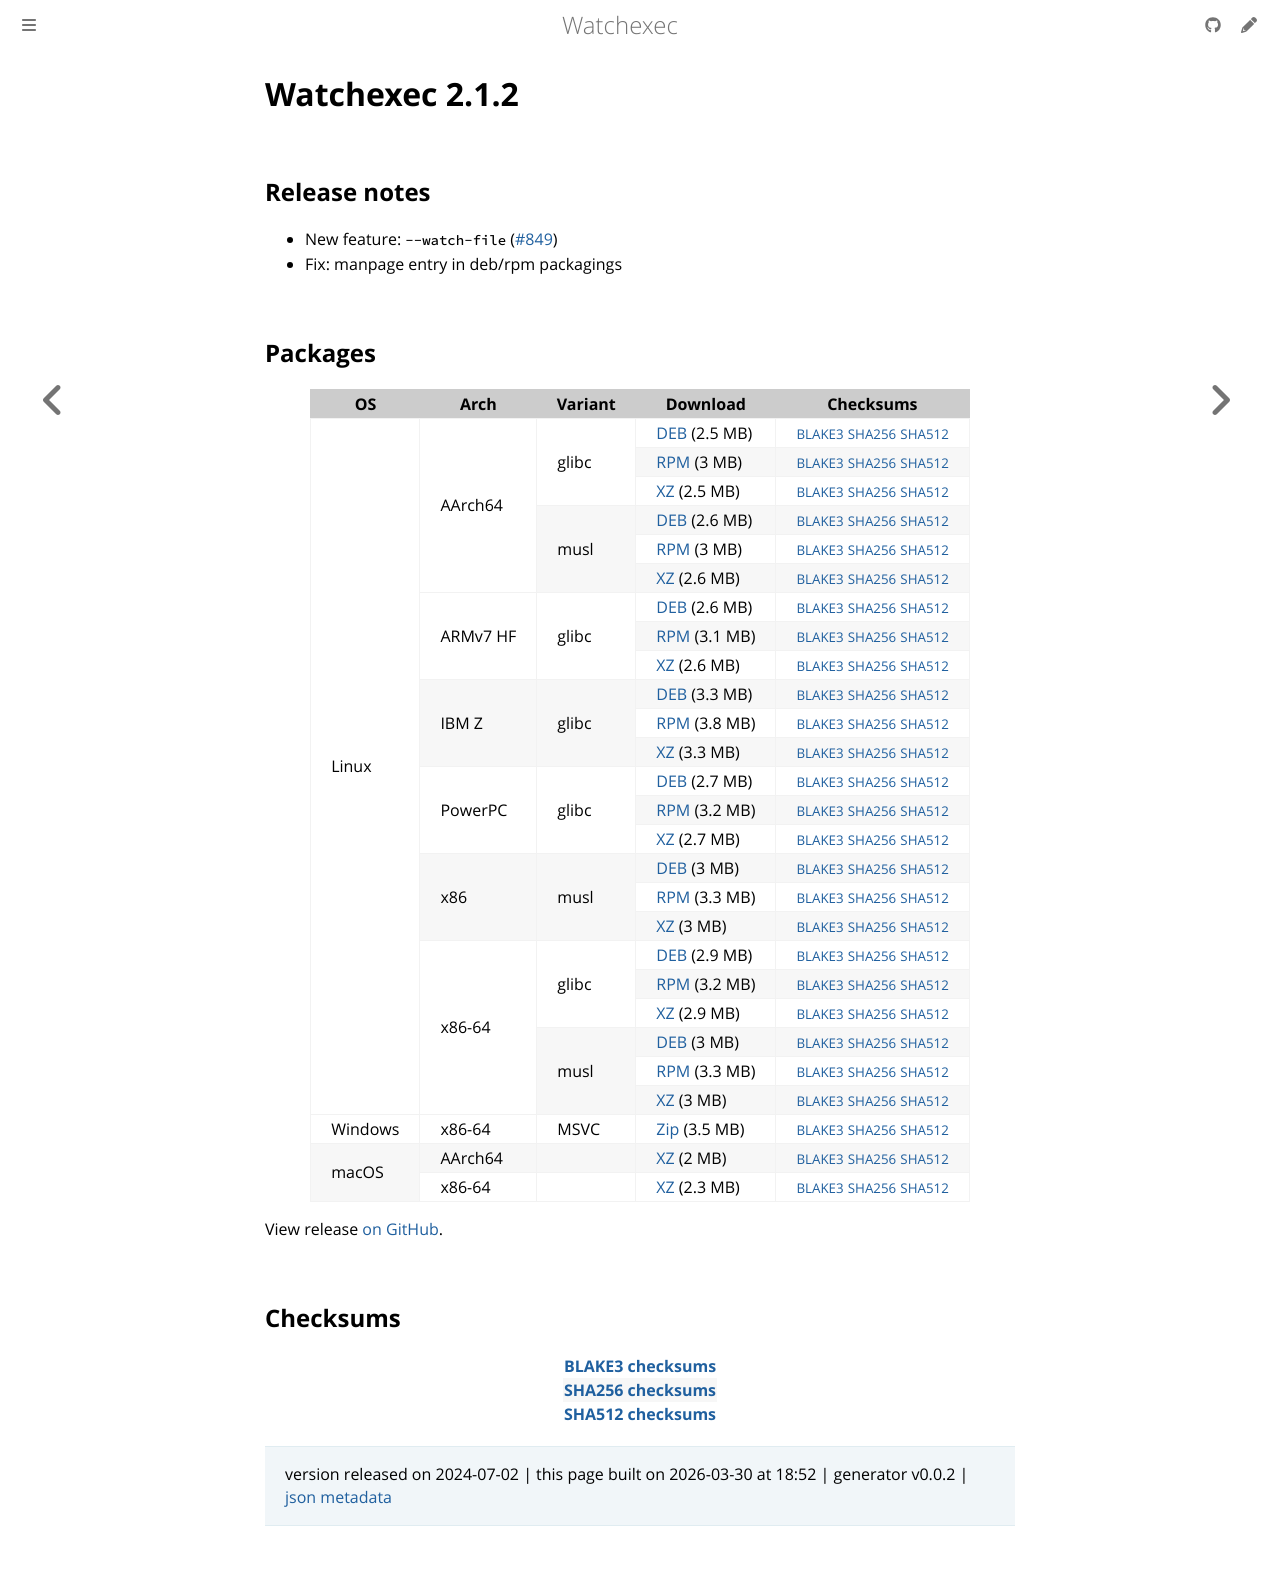

repository: watchexec/watchexec.github.io · page: downloads/watchexec/2.1.2/index.html · generator: mdbook

# Watchexec 2.1.2

## Release notes

<ul dir="auto">
<li>New feature: <code class="notranslate">--watch-file</code> (<a class="issue-link js-issue-link" data-error-text="Failed to load title" data-id="2380276495" data-permission-text="Title is private" data-url="https://github.com/watchexec/watchexec/issues/849" data-hovercard-type="issue" data-hovercard-url="/watchexec/watchexec/issues/849/hovercard" href="https://github.com/watchexec/watchexec/issues/849">#849</a>)</li>
<li>Fix: manpage entry in deb/rpm packagings</li>
</ul>

## Packages

<table class="downloads">
<thead>
<tr>
<th>OS</th>
<th>Arch</th>
<th>Variant</th>
<th>Download</th>

<th>Checksums</th>
</tr>
</thead>
<tbody>
<tr>
						<td rowspan="24">Linux</td>
						
<td rowspan="6">AArch64</td>
            
						
<td rowspan="3">glibc</td>
            
<td><a class="download" href="https://github.com/watchexec/watchexec/releases/download/v2.1.2/watchexec-2.1.2-aarch64-unknown-linux-gnu.deb">DEB</a> (2.5 MB)</td>
						<td><small><a href="https://github.com/watchexec/watchexec/releases/download/v2.1.2/watchexec-2.1.2-aarch64-unknown-linux-gnu.deb.b3">BLAKE3</a></small> <small><a href="https://github.com/watchexec/watchexec/releases/download/v2.1.2/watchexec-2.1.2-aarch64-unknown-linux-gnu.deb.sha256">SHA256</a></small> <small><a href="https://github.com/watchexec/watchexec/releases/download/v2.1.2/watchexec-2.1.2-aarch64-unknown-linux-gnu.deb.sha512">SHA512</a></small></td>
</tr>
					
<tr>
						
						
						
<td><a class="download" href="https://github.com/watchexec/watchexec/releases/download/v2.1.2/watchexec-2.1.2-aarch64-unknown-linux-gnu.rpm">RPM</a> (3 MB)</td>
						<td><small><a href="https://github.com/watchexec/watchexec/releases/download/v2.1.2/watchexec-2.1.2-aarch64-unknown-linux-gnu.rpm.b3">BLAKE3</a></small> <small><a href="https://github.com/watchexec/watchexec/releases/download/v2.1.2/watchexec-2.1.2-aarch64-unknown-linux-gnu.rpm.sha256">SHA256</a></small> <small><a href="https://github.com/watchexec/watchexec/releases/download/v2.1.2/watchexec-2.1.2-aarch64-unknown-linux-gnu.rpm.sha512">SHA512</a></small></td>
</tr>
					
<tr>
						
						
						
<td><a class="download" href="https://github.com/watchexec/watchexec/releases/download/v2.1.2/watchexec-2.1.2-aarch64-unknown-linux-gnu.tar.xz">XZ</a> (2.5 MB)</td>
						<td><small><a href="https://github.com/watchexec/watchexec/releases/download/v2.1.2/watchexec-2.1.2-aarch64-unknown-linux-gnu.tar.xz.b3">BLAKE3</a></small> <small><a href="https://github.com/watchexec/watchexec/releases/download/v2.1.2/watchexec-2.1.2-aarch64-unknown-linux-gnu.tar.xz.sha256">SHA256</a></small> <small><a href="https://github.com/watchexec/watchexec/releases/download/v2.1.2/watchexec-2.1.2-aarch64-unknown-linux-gnu.tar.xz.sha512">SHA512</a></small></td>
</tr>
					
<tr>
						
						
						
<td rowspan="3">musl</td>
            
<td><a class="download" href="https://github.com/watchexec/watchexec/releases/download/v2.1.2/watchexec-2.1.2-aarch64-unknown-linux-musl.deb">DEB</a> (2.6 MB)</td>
						<td><small><a href="https://github.com/watchexec/watchexec/releases/download/v2.1.2/watchexec-2.1.2-aarch64-unknown-linux-musl.deb.b3">BLAKE3</a></small> <small><a href="https://github.com/watchexec/watchexec/releases/download/v2.1.2/watchexec-2.1.2-aarch64-unknown-linux-musl.deb.sha256">SHA256</a></small> <small><a href="https://github.com/watchexec/watchexec/releases/download/v2.1.2/watchexec-2.1.2-aarch64-unknown-linux-musl.deb.sha512">SHA512</a></small></td>
</tr>
					
<tr>
						
						
						
<td><a class="download" href="https://github.com/watchexec/watchexec/releases/download/v2.1.2/watchexec-2.1.2-aarch64-unknown-linux-musl.rpm">RPM</a> (3 MB)</td>
						<td><small><a href="https://github.com/watchexec/watchexec/releases/download/v2.1.2/watchexec-2.1.2-aarch64-unknown-linux-musl.rpm.b3">BLAKE3</a></small> <small><a href="https://github.com/watchexec/watchexec/releases/download/v2.1.2/watchexec-2.1.2-aarch64-unknown-linux-musl.rpm.sha256">SHA256</a></small> <small><a href="https://github.com/watchexec/watchexec/releases/download/v2.1.2/watchexec-2.1.2-aarch64-unknown-linux-musl.rpm.sha512">SHA512</a></small></td>
</tr>
					
<tr>
						
						
						
<td><a class="download" href="https://github.com/watchexec/watchexec/releases/download/v2.1.2/watchexec-2.1.2-aarch64-unknown-linux-musl.tar.xz">XZ</a> (2.6 MB)</td>
						<td><small><a href="https://github.com/watchexec/watchexec/releases/download/v2.1.2/watchexec-2.1.2-aarch64-unknown-linux-musl.tar.xz.b3">BLAKE3</a></small> <small><a href="https://github.com/watchexec/watchexec/releases/download/v2.1.2/watchexec-2.1.2-aarch64-unknown-linux-musl.tar.xz.sha256">SHA256</a></small> <small><a href="https://github.com/watchexec/watchexec/releases/download/v2.1.2/watchexec-2.1.2-aarch64-unknown-linux-musl.tar.xz.sha512">SHA512</a></small></td>
</tr>
					
<tr>
						
						
<td rowspan="3">ARMv7 HF</td>
            
						
<td rowspan="3">glibc</td>
            
<td><a class="download" href="https://github.com/watchexec/watchexec/releases/download/v2.1.2/watchexec-2.1.2-armv7-unknown-linux-gnueabihf.deb">DEB</a> (2.6 MB)</td>
						<td><small><a href="https://github.com/watchexec/watchexec/releases/download/v2.1.2/watchexec-2.1.2-armv7-unknown-linux-gnueabihf.deb.b3">BLAKE3</a></small> <small><a href="https://github.com/watchexec/watchexec/releases/download/v2.1.2/watchexec-2.1.2-armv7-unknown-linux-gnueabihf.deb.sha256">SHA256</a></small> <small><a href="https://github.com/watchexec/watchexec/releases/download/v2.1.2/watchexec-2.1.2-armv7-unknown-linux-gnueabihf.deb.sha512">SHA512</a></small></td>
</tr>
					
<tr>
						
						
						
<td><a class="download" href="https://github.com/watchexec/watchexec/releases/download/v2.1.2/watchexec-2.1.2-armv7-unknown-linux-gnueabihf.rpm">RPM</a> (3.1 MB)</td>
						<td><small><a href="https://github.com/watchexec/watchexec/releases/download/v2.1.2/watchexec-2.1.2-armv7-unknown-linux-gnueabihf.rpm.b3">BLAKE3</a></small> <small><a href="https://github.com/watchexec/watchexec/releases/download/v2.1.2/watchexec-2.1.2-armv7-unknown-linux-gnueabihf.rpm.sha256">SHA256</a></small> <small><a href="https://github.com/watchexec/watchexec/releases/download/v2.1.2/watchexec-2.1.2-armv7-unknown-linux-gnueabihf.rpm.sha512">SHA512</a></small></td>
</tr>
					
<tr>
						
						
						
<td><a class="download" href="https://github.com/watchexec/watchexec/releases/download/v2.1.2/watchexec-2.1.2-armv7-unknown-linux-gnueabihf.tar.xz">XZ</a> (2.6 MB)</td>
						<td><small><a href="https://github.com/watchexec/watchexec/releases/download/v2.1.2/watchexec-2.1.2-armv7-unknown-linux-gnueabihf.tar.xz.b3">BLAKE3</a></small> <small><a href="https://github.com/watchexec/watchexec/releases/download/v2.1.2/watchexec-2.1.2-armv7-unknown-linux-gnueabihf.tar.xz.sha256">SHA256</a></small> <small><a href="https://github.com/watchexec/watchexec/releases/download/v2.1.2/watchexec-2.1.2-armv7-unknown-linux-gnueabihf.tar.xz.sha512">SHA512</a></small></td>
</tr>
					
<tr>
						
						
<td rowspan="3">IBM Z</td>
            
						
<td rowspan="3">glibc</td>
            
<td><a class="download" href="https://github.com/watchexec/watchexec/releases/download/v2.1.2/watchexec-2.1.2-s390x-unknown-linux-gnu.deb">DEB</a> (3.3 MB)</td>
						<td><small><a href="https://github.com/watchexec/watchexec/releases/download/v2.1.2/watchexec-2.1.2-s390x-unknown-linux-gnu.deb.b3">BLAKE3</a></small> <small><a href="https://github.com/watchexec/watchexec/releases/download/v2.1.2/watchexec-2.1.2-s390x-unknown-linux-gnu.deb.sha256">SHA256</a></small> <small><a href="https://github.com/watchexec/watchexec/releases/download/v2.1.2/watchexec-2.1.2-s390x-unknown-linux-gnu.deb.sha512">SHA512</a></small></td>
</tr>
					
<tr>
						
						
						
<td><a class="download" href="https://github.com/watchexec/watchexec/releases/download/v2.1.2/watchexec-2.1.2-s390x-unknown-linux-gnu.rpm">RPM</a> (3.8 MB)</td>
						<td><small><a href="https://github.com/watchexec/watchexec/releases/download/v2.1.2/watchexec-2.1.2-s390x-unknown-linux-gnu.rpm.b3">BLAKE3</a></small> <small><a href="https://github.com/watchexec/watchexec/releases/download/v2.1.2/watchexec-2.1.2-s390x-unknown-linux-gnu.rpm.sha256">SHA256</a></small> <small><a href="https://github.com/watchexec/watchexec/releases/download/v2.1.2/watchexec-2.1.2-s390x-unknown-linux-gnu.rpm.sha512">SHA512</a></small></td>
</tr>
					
<tr>
						
						
						
<td><a class="download" href="https://github.com/watchexec/watchexec/releases/download/v2.1.2/watchexec-2.1.2-s390x-unknown-linux-gnu.tar.xz">XZ</a> (3.3 MB)</td>
						<td><small><a href="https://github.com/watchexec/watchexec/releases/download/v2.1.2/watchexec-2.1.2-s390x-unknown-linux-gnu.tar.xz.b3">BLAKE3</a></small> <small><a href="https://github.com/watchexec/watchexec/releases/download/v2.1.2/watchexec-2.1.2-s390x-unknown-linux-gnu.tar.xz.sha256">SHA256</a></small> <small><a href="https://github.com/watchexec/watchexec/releases/download/v2.1.2/watchexec-2.1.2-s390x-unknown-linux-gnu.tar.xz.sha512">SHA512</a></small></td>
</tr>
					
<tr>
						
						
<td rowspan="3">PowerPC</td>
            
						
<td rowspan="3">glibc</td>
            
<td><a class="download" href="https://github.com/watchexec/watchexec/releases/download/v2.1.2/watchexec-2.1.2-powerpc64le-unknown-linux-gnu.deb">DEB</a> (2.7 MB)</td>
						<td><small><a href="https://github.com/watchexec/watchexec/releases/download/v2.1.2/watchexec-2.1.2-powerpc64le-unknown-linux-gnu.deb.b3">BLAKE3</a></small> <small><a href="https://github.com/watchexec/watchexec/releases/download/v2.1.2/watchexec-2.1.2-powerpc64le-unknown-linux-gnu.deb.sha256">SHA256</a></small> <small><a href="https://github.com/watchexec/watchexec/releases/download/v2.1.2/watchexec-2.1.2-powerpc64le-unknown-linux-gnu.deb.sha512">SHA512</a></small></td>
</tr>
					
<tr>
						
						
						
<td><a class="download" href="https://github.com/watchexec/watchexec/releases/download/v2.1.2/watchexec-2.1.2-powerpc64le-unknown-linux-gnu.rpm">RPM</a> (3.2 MB)</td>
						<td><small><a href="https://github.com/watchexec/watchexec/releases/download/v2.1.2/watchexec-2.1.2-powerpc64le-unknown-linux-gnu.rpm.b3">BLAKE3</a></small> <small><a href="https://github.com/watchexec/watchexec/releases/download/v2.1.2/watchexec-2.1.2-powerpc64le-unknown-linux-gnu.rpm.sha256">SHA256</a></small> <small><a href="https://github.com/watchexec/watchexec/releases/download/v2.1.2/watchexec-2.1.2-powerpc64le-unknown-linux-gnu.rpm.sha512">SHA512</a></small></td>
</tr>
					
<tr>
						
						
						
<td><a class="download" href="https://github.com/watchexec/watchexec/releases/download/v2.1.2/watchexec-2.1.2-powerpc64le-unknown-linux-gnu.tar.xz">XZ</a> (2.7 MB)</td>
						<td><small><a href="https://github.com/watchexec/watchexec/releases/download/v2.1.2/watchexec-2.1.2-powerpc64le-unknown-linux-gnu.tar.xz.b3">BLAKE3</a></small> <small><a href="https://github.com/watchexec/watchexec/releases/download/v2.1.2/watchexec-2.1.2-powerpc64le-unknown-linux-gnu.tar.xz.sha256">SHA256</a></small> <small><a href="https://github.com/watchexec/watchexec/releases/download/v2.1.2/watchexec-2.1.2-powerpc64le-unknown-linux-gnu.tar.xz.sha512">SHA512</a></small></td>
</tr>
					
<tr>
						
						
<td rowspan="3">x86</td>
            
						
<td rowspan="3">musl</td>
            
<td><a class="download" href="https://github.com/watchexec/watchexec/releases/download/v2.1.2/watchexec-2.1.2-i686-unknown-linux-musl.deb">DEB</a> (3 MB)</td>
						<td><small><a href="https://github.com/watchexec/watchexec/releases/download/v2.1.2/watchexec-2.1.2-i686-unknown-linux-musl.deb.b3">BLAKE3</a></small> <small><a href="https://github.com/watchexec/watchexec/releases/download/v2.1.2/watchexec-2.1.2-i686-unknown-linux-musl.deb.sha256">SHA256</a></small> <small><a href="https://github.com/watchexec/watchexec/releases/download/v2.1.2/watchexec-2.1.2-i686-unknown-linux-musl.deb.sha512">SHA512</a></small></td>
</tr>
					
<tr>
						
						
						
<td><a class="download" href="https://github.com/watchexec/watchexec/releases/download/v2.1.2/watchexec-2.1.2-i686-unknown-linux-musl.rpm">RPM</a> (3.3 MB)</td>
						<td><small><a href="https://github.com/watchexec/watchexec/releases/download/v2.1.2/watchexec-2.1.2-i686-unknown-linux-musl.rpm.b3">BLAKE3</a></small> <small><a href="https://github.com/watchexec/watchexec/releases/download/v2.1.2/watchexec-2.1.2-i686-unknown-linux-musl.rpm.sha256">SHA256</a></small> <small><a href="https://github.com/watchexec/watchexec/releases/download/v2.1.2/watchexec-2.1.2-i686-unknown-linux-musl.rpm.sha512">SHA512</a></small></td>
</tr>
					
<tr>
						
						
						
<td><a class="download" href="https://github.com/watchexec/watchexec/releases/download/v2.1.2/watchexec-2.1.2-i686-unknown-linux-musl.tar.xz">XZ</a> (3 MB)</td>
						<td><small><a href="https://github.com/watchexec/watchexec/releases/download/v2.1.2/watchexec-2.1.2-i686-unknown-linux-musl.tar.xz.b3">BLAKE3</a></small> <small><a href="https://github.com/watchexec/watchexec/releases/download/v2.1.2/watchexec-2.1.2-i686-unknown-linux-musl.tar.xz.sha256">SHA256</a></small> <small><a href="https://github.com/watchexec/watchexec/releases/download/v2.1.2/watchexec-2.1.2-i686-unknown-linux-musl.tar.xz.sha512">SHA512</a></small></td>
</tr>
					
<tr>
						
						
<td rowspan="6">x86-64</td>
            
						
<td rowspan="3">glibc</td>
            
<td><a class="download" href="https://github.com/watchexec/watchexec/releases/download/v2.1.2/watchexec-2.1.2-x86_64-unknown-linux-gnu.deb">DEB</a> (2.9 MB)</td>
						<td><small><a href="https://github.com/watchexec/watchexec/releases/download/v2.1.2/watchexec-2.1.2-x86_64-unknown-linux-gnu.deb.b3">BLAKE3</a></small> <small><a href="https://github.com/watchexec/watchexec/releases/download/v2.1.2/watchexec-2.1.2-x86_64-unknown-linux-gnu.deb.sha256">SHA256</a></small> <small><a href="https://github.com/watchexec/watchexec/releases/download/v2.1.2/watchexec-2.1.2-x86_64-unknown-linux-gnu.deb.sha512">SHA512</a></small></td>
</tr>
					
<tr>
						
						
						
<td><a class="download" href="https://github.com/watchexec/watchexec/releases/download/v2.1.2/watchexec-2.1.2-x86_64-unknown-linux-gnu.rpm">RPM</a> (3.2 MB)</td>
						<td><small><a href="https://github.com/watchexec/watchexec/releases/download/v2.1.2/watchexec-2.1.2-x86_64-unknown-linux-gnu.rpm.b3">BLAKE3</a></small> <small><a href="https://github.com/watchexec/watchexec/releases/download/v2.1.2/watchexec-2.1.2-x86_64-unknown-linux-gnu.rpm.sha256">SHA256</a></small> <small><a href="https://github.com/watchexec/watchexec/releases/download/v2.1.2/watchexec-2.1.2-x86_64-unknown-linux-gnu.rpm.sha512">SHA512</a></small></td>
</tr>
					
<tr>
						
						
						
<td><a class="download" href="https://github.com/watchexec/watchexec/releases/download/v2.1.2/watchexec-2.1.2-x86_64-unknown-linux-gnu.tar.xz">XZ</a> (2.9 MB)</td>
						<td><small><a href="https://github.com/watchexec/watchexec/releases/download/v2.1.2/watchexec-2.1.2-x86_64-unknown-linux-gnu.tar.xz.b3">BLAKE3</a></small> <small><a href="https://github.com/watchexec/watchexec/releases/download/v2.1.2/watchexec-2.1.2-x86_64-unknown-linux-gnu.tar.xz.sha256">SHA256</a></small> <small><a href="https://github.com/watchexec/watchexec/releases/download/v2.1.2/watchexec-2.1.2-x86_64-unknown-linux-gnu.tar.xz.sha512">SHA512</a></small></td>
</tr>
					
<tr>
						
						
						
<td rowspan="3">musl</td>
            
<td><a class="download" href="https://github.com/watchexec/watchexec/releases/download/v2.1.2/watchexec-2.1.2-x86_64-unknown-linux-musl.deb">DEB</a> (3 MB)</td>
						<td><small><a href="https://github.com/watchexec/watchexec/releases/download/v2.1.2/watchexec-2.1.2-x86_64-unknown-linux-musl.deb.b3">BLAKE3</a></small> <small><a href="https://github.com/watchexec/watchexec/releases/download/v2.1.2/watchexec-2.1.2-x86_64-unknown-linux-musl.deb.sha256">SHA256</a></small> <small><a href="https://github.com/watchexec/watchexec/releases/download/v2.1.2/watchexec-2.1.2-x86_64-unknown-linux-musl.deb.sha512">SHA512</a></small></td>
</tr>
					
<tr>
						
						
						
<td><a class="download" href="https://github.com/watchexec/watchexec/releases/download/v2.1.2/watchexec-2.1.2-x86_64-unknown-linux-musl.rpm">RPM</a> (3.3 MB)</td>
						<td><small><a href="https://github.com/watchexec/watchexec/releases/download/v2.1.2/watchexec-2.1.2-x86_64-unknown-linux-musl.rpm.b3">BLAKE3</a></small> <small><a href="https://github.com/watchexec/watchexec/releases/download/v2.1.2/watchexec-2.1.2-x86_64-unknown-linux-musl.rpm.sha256">SHA256</a></small> <small><a href="https://github.com/watchexec/watchexec/releases/download/v2.1.2/watchexec-2.1.2-x86_64-unknown-linux-musl.rpm.sha512">SHA512</a></small></td>
</tr>
					
<tr>
						
						
						
<td><a class="download" href="https://github.com/watchexec/watchexec/releases/download/v2.1.2/watchexec-2.1.2-x86_64-unknown-linux-musl.tar.xz">XZ</a> (3 MB)</td>
						<td><small><a href="https://github.com/watchexec/watchexec/releases/download/v2.1.2/watchexec-2.1.2-x86_64-unknown-linux-musl.tar.xz.b3">BLAKE3</a></small> <small><a href="https://github.com/watchexec/watchexec/releases/download/v2.1.2/watchexec-2.1.2-x86_64-unknown-linux-musl.tar.xz.sha256">SHA256</a></small> <small><a href="https://github.com/watchexec/watchexec/releases/download/v2.1.2/watchexec-2.1.2-x86_64-unknown-linux-musl.tar.xz.sha512">SHA512</a></small></td>
</tr>
					
<tr>
						<td rowspan="1">Windows</td>
						
<td rowspan="1">x86-64</td>
            
						
<td rowspan="1">MSVC</td>
            
<td><a class="download" href="https://github.com/watchexec/watchexec/releases/download/v2.1.2/watchexec-2.1.2-x86_64-pc-windows-msvc.zip">Zip</a> (3.5 MB)</td>
						<td><small><a href="https://github.com/watchexec/watchexec/releases/download/v2.1.2/watchexec-2.1.2-x86_64-pc-windows-msvc.zip.b3">BLAKE3</a></small> <small><a href="https://github.com/watchexec/watchexec/releases/download/v2.1.2/watchexec-2.1.2-x86_64-pc-windows-msvc.zip.sha256">SHA256</a></small> <small><a href="https://github.com/watchexec/watchexec/releases/download/v2.1.2/watchexec-2.1.2-x86_64-pc-windows-msvc.zip.sha512">SHA512</a></small></td>
</tr>
					
<tr>
						<td rowspan="2">macOS</td>
						
<td rowspan="1">AArch64</td>
            
						
<td rowspan="1"></td>
            
<td><a class="download" href="https://github.com/watchexec/watchexec/releases/download/v2.1.2/watchexec-2.1.2-aarch64-apple-darwin.tar.xz">XZ</a> (2 MB)</td>
						<td><small><a href="https://github.com/watchexec/watchexec/releases/download/v2.1.2/watchexec-2.1.2-aarch64-apple-darwin.tar.xz.b3">BLAKE3</a></small> <small><a href="https://github.com/watchexec/watchexec/releases/download/v2.1.2/watchexec-2.1.2-aarch64-apple-darwin.tar.xz.sha256">SHA256</a></small> <small><a href="https://github.com/watchexec/watchexec/releases/download/v2.1.2/watchexec-2.1.2-aarch64-apple-darwin.tar.xz.sha512">SHA512</a></small></td>
</tr>
					
<tr>
						
						
<td rowspan="1">x86-64</td>
            
						
<td rowspan="1"></td>
            
<td><a class="download" href="https://github.com/watchexec/watchexec/releases/download/v2.1.2/watchexec-2.1.2-x86_64-apple-darwin.tar.xz">XZ</a> (2.3 MB)</td>
						<td><small><a href="https://github.com/watchexec/watchexec/releases/download/v2.1.2/watchexec-2.1.2-x86_64-apple-darwin.tar.xz.b3">BLAKE3</a></small> <small><a href="https://github.com/watchexec/watchexec/releases/download/v2.1.2/watchexec-2.1.2-x86_64-apple-darwin.tar.xz.sha256">SHA256</a></small> <small><a href="https://github.com/watchexec/watchexec/releases/download/v2.1.2/watchexec-2.1.2-x86_64-apple-darwin.tar.xz.sha512">SHA512</a></small></td>
</tr>
					</tbody>
</table>


View release [on GitHub](https://github.com/watchexec/watchexec/releases/v2.1.2).

## Checksums

<table class="signatures">
	
<tr>
<th><a href="https://github.com/watchexec/watchexec/releases/download/v2.1.2/B3SUMS">BLAKE3 checksums</a></th>
		
</tr>
	
<tr>
<th><a href="https://github.com/watchexec/watchexec/releases/download/v2.1.2/SHA256SUMS">SHA256 checksums</a></th>
		
</tr>
	
<tr>
<th><a href="https://github.com/watchexec/watchexec/releases/download/v2.1.2/SHA512SUMS">SHA512 checksums</a></th>
		
</tr>
	
</table>




>	 version released on 2024-07-02
>	|
>	this page built on 2026-03-30 at 18:52
>	| generator v0.0.2
>	| [json metadata](meta.json)
